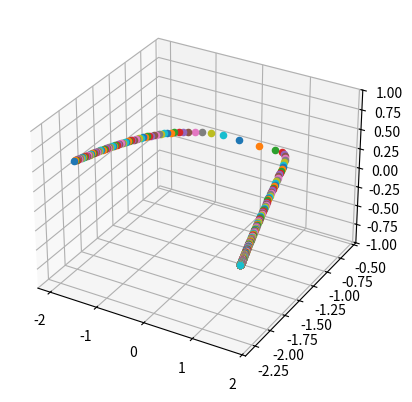

This chart was generated by the following Python code:
import numpy as np
import matplotlib.pyplot as plt
from mpl_toolkits import mplot3d

fig = plt.figure()


ax = plt.axes(projection="3d")

X = [0.5, 2.5]
Y = [0.2, 0.9]

def f(w,b,x): #sigmoid fn
    return 1.0/(1.0+np.exp(-(w*x+b)))

def error(w, b):
    err = 0.0
    for x,y in zip(X,Y):
        fx = f(w,b,x)
        err += 0.5*(fx - y)**2
    return err

def grad_b(w,b,x,y):
    fx = f(w,b,x)
    return (fx - y) * fx * (1-fx)

def grad_w(w,b,x,y):
    fx = f(w,b,x)
    return (fx - y) * fx * (1-fx)*x

def do_gradient_descent():
    w, b, eta, max_epochs = -2,-2, 1, 1000
    for i in range(0,1000):
        dw, db = 0, 0
        for x, y in zip(X,Y):
            dw += grad_w(w,b,x,y)
            db += grad_b(w,b,x,y)
        w -= eta*dw
        b -= eta*db
        err = error(w,b)
        ax.plot3D(w, b, error(w,b), 'red')


        ax.scatter3D(w, b, error(w,b), cmap='cividis')

do_gradient_descent()
ax.set_zlim(-1, 1)

plt.show()